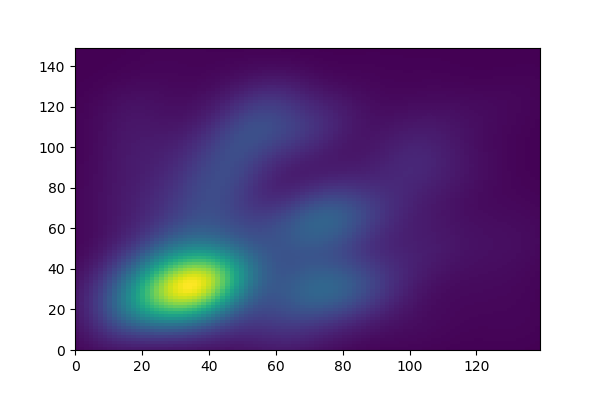

The file beside this chart, header and first rows:
31, 31
21, 22
26, 18
20, 37
79, 64
68, 61
73, 58
85, 56
48, 106
79, 56
49, 102
85, 32
44, 78
51, 113
52, 63
54, 106
38, 77
46, 96
77, 69
56, 31
72, 67
69, 35
61, 32
58, 118
77, 35
83, 27
101, 87
80, 60
55, 115
54, 119
104, 36
57, 126
74, 21
65, 34
69, 22
109, 93
67, 28
62, 27
74, 32
123, 60
97, 64
54, 123
75, 26
47, 88
70, 103
14, 94
36, 68
45, 59
92, 20
131, 56
97, 88
16, 122
76, 89
71, 26
64, 125
44, 84
60, 123
70, 109
87, 60
98, 94
108, 39
... 1,071 more rows
